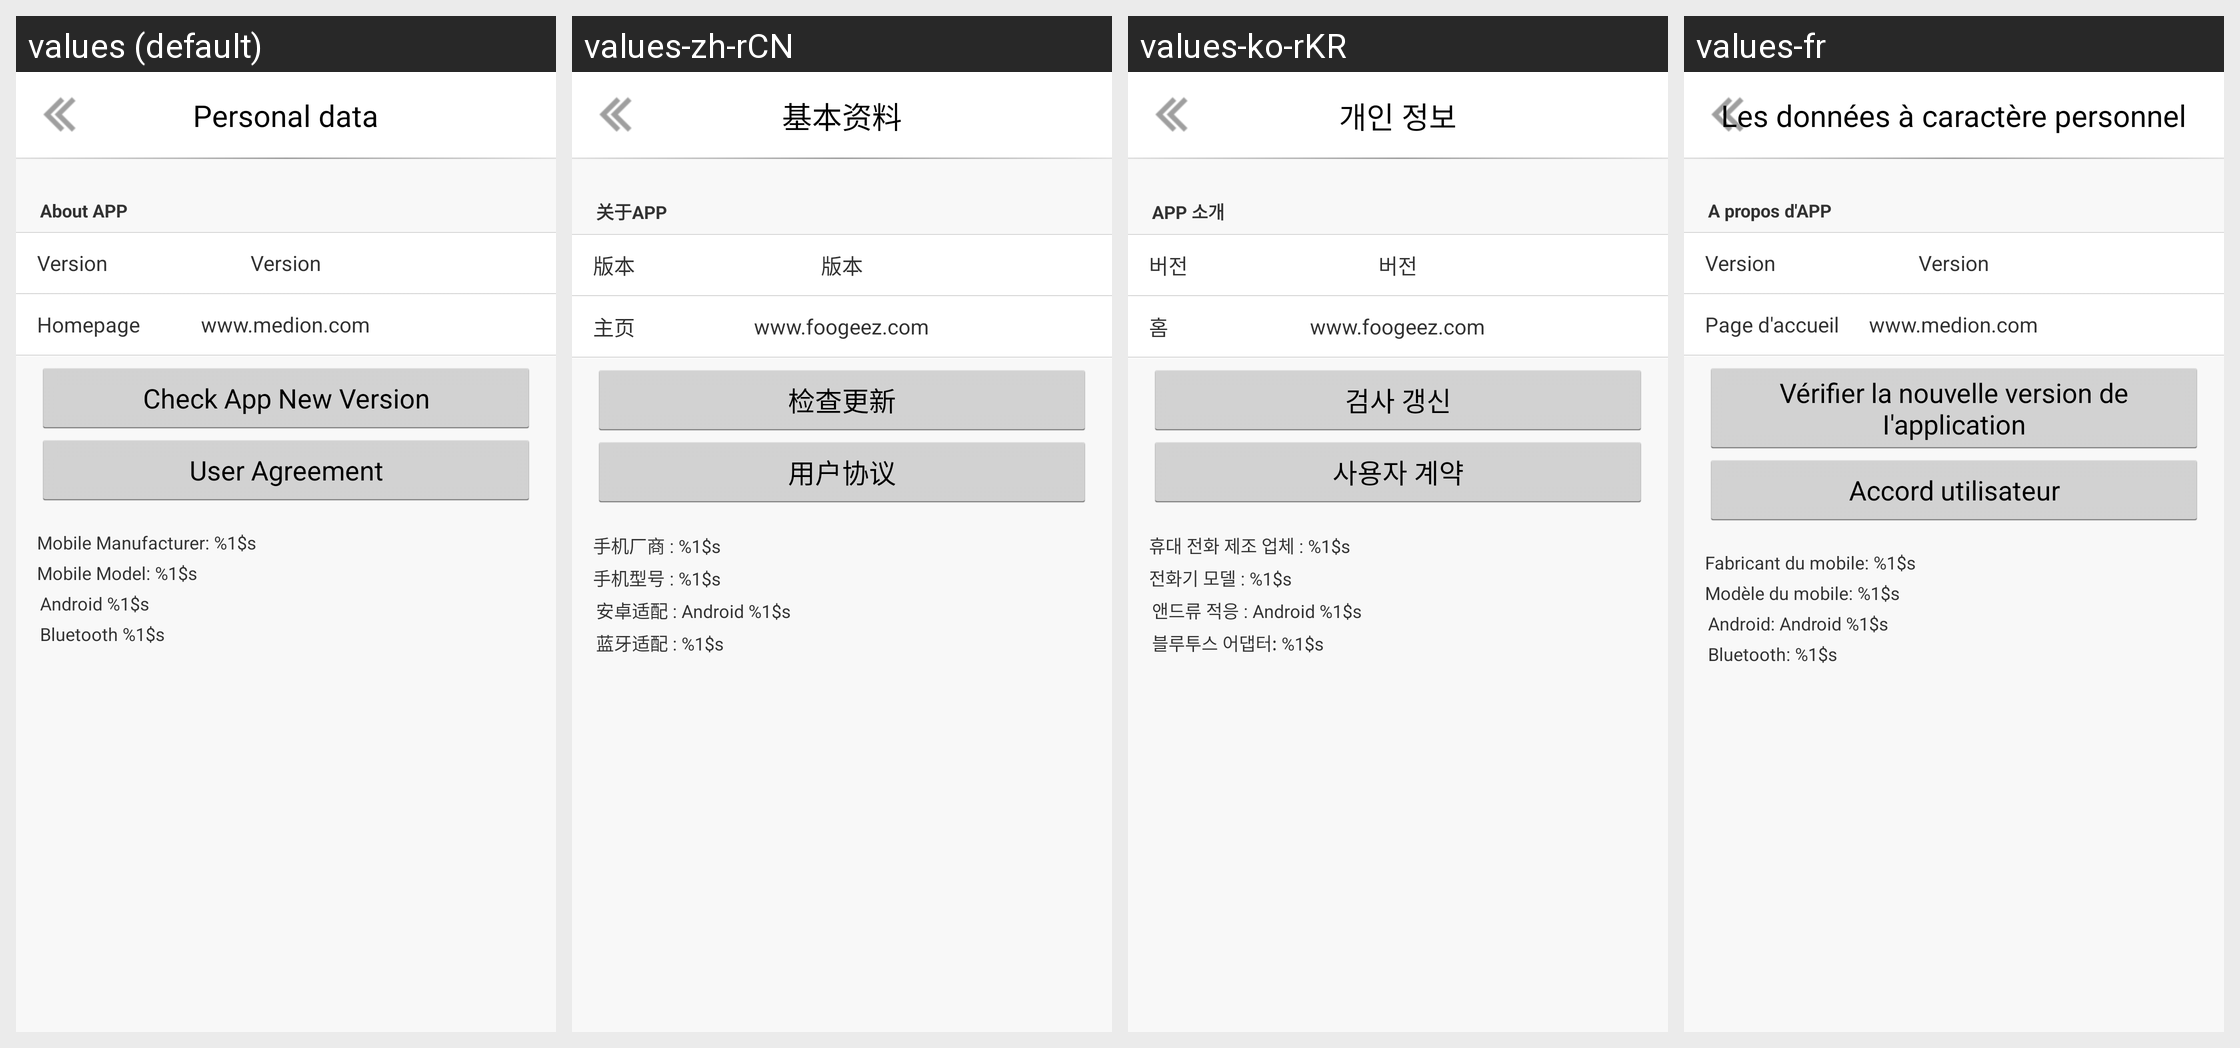

Translations of the strings shown on this Android screen, per locale in the grid:
Android screen res/layout/activity_setting_about.xml rendered under 4 locales, left to right: values (default), values-zh-rCN, values-ko-rKR, values-fr. Device: Nexus 5 (rendered at 1080×1920; each locale shown at half size, 540×960, under a caption strip naming it); theme Theme.AppStartLoadTranslucent.
Other locales in the repository, not shown: values-da, values-de, values-nl.
Strings drawn on this screen, with the default value and each locale's value (text and hints the layout hard-codes, and strings that could not be matched under every locale, appear in the picture but are not listed):

string_setting_app_about
  values: About APP
  values-zh-rCN: 关于APP
  values-ko-rKR: APP 소개
  values-fr: A propos d'APP

string_setting_app_info_version
  values: Version
  values-zh-rCN: 版本
  values-ko-rKR: 버전
  values-fr: Version

string_setting_app_info_homepage
  values: Homepage
  values-zh-rCN: 主页
  values-ko-rKR: 홈
  values-fr: Page d'accueil

string_setting_app_info_homepage_content
  values: www.medion.com
  values-zh-rCN: www.foogeez.com
  values-ko-rKR: www.foogeez.com
  values-fr: www.medion.com

string_setting_check_app_new_version
  values: Check App New Version
  values-zh-rCN: 检查更新
  values-ko-rKR: 검사 갱신
  values-fr: Vérifier la nouvelle version de I'application

string_setting_user_agreement
  values: User Agreement
  values-zh-rCN: 用户协议
  values-ko-rKR: 사용자 계약
  values-fr: Accord utilisateur

string_setting_mobile_manufacturer
  values: Mobile Manufacturer: %1$s
  values-zh-rCN: 手机厂商 : %1$s
  values-ko-rKR: 휴대 전화 제조 업체 : %1$s
  values-fr: Fabricant du mobile: %1$s

string_setting_mobile_model
  values: Mobile Model: %1$s
  values-zh-rCN: 手机型号 : %1$s
  values-ko-rKR: 전화기 모델 : %1$s
  values-fr: Modèle du mobile: %1$s

string_setting_android_suitability_test
  values: Android %1$s
  values-zh-rCN: 安卓适配 : Android %1$s
  values-ko-rKR: 앤드류 적응 : Android %1$s
  values-fr: Android: Android %1$s

string_setting_bluetooth_suitability_test
  values: Bluetooth %1$s
  values-zh-rCN: 蓝牙适配 : %1$s
  values-ko-rKR: 블루투스 어댑터: %1$s
  values-fr: Bluetooth: %1$s

string_user_info
  values: Personal data
  values-zh-rCN: 基本资料
  values-ko-rKR: 개인 정보
  values-fr: Les données à caractère personnel
